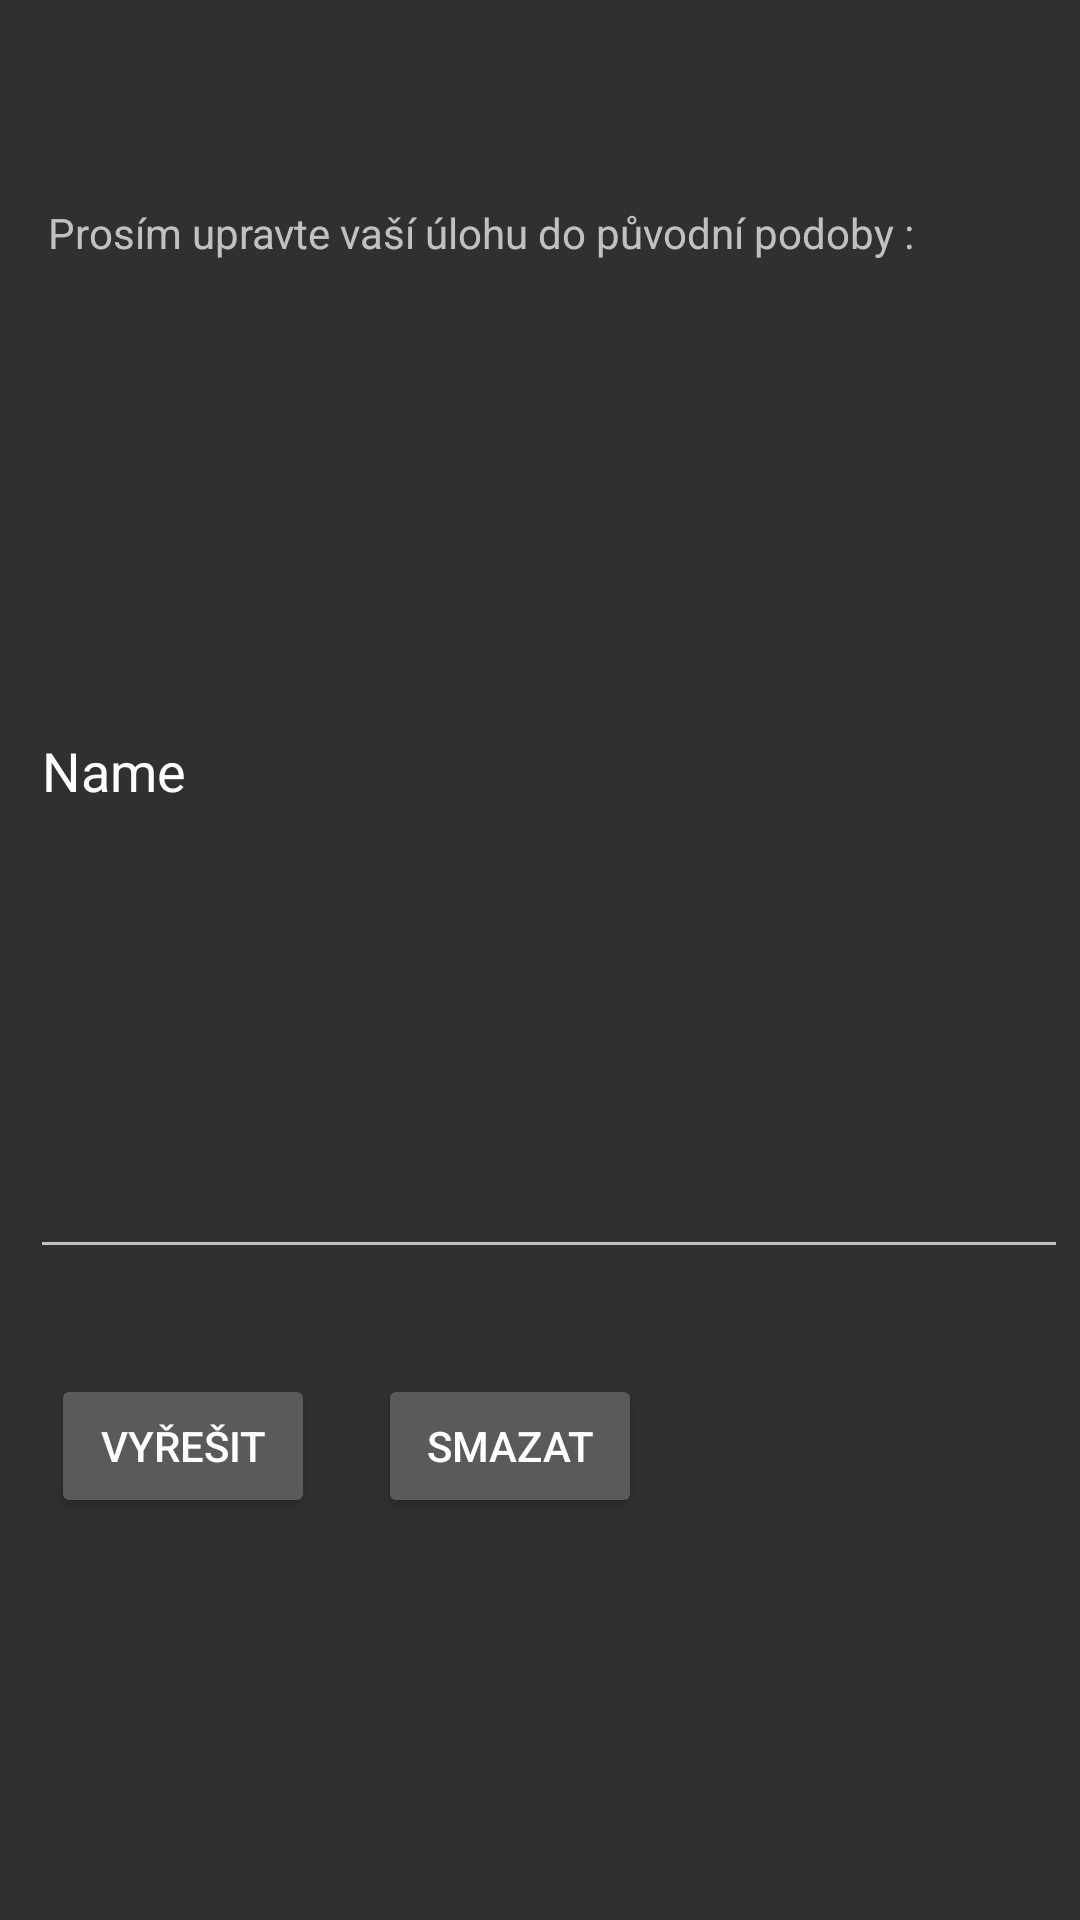

This screen was rendered from an Android layout file. Write that file and the resources it references.
<!-- AndroidManifest.xml: application theme Theme.AppCompat -->
<!-- res/layout/activity_uprava_zadani.xml -->
<?xml version="1.0" encoding="utf-8"?>
<androidx.constraintlayout.widget.ConstraintLayout xmlns:android="http://schemas.android.com/apk/res/android"
    xmlns:app="http://schemas.android.com/apk/res-auto"
    xmlns:tools="http://schemas.android.com/tools"
    android:layout_width="match_parent"
    android:layout_height="match_parent"
    tools:context="com.google.android.gms.samples.vision.ocrreader.UpravaZadaniActivity">

    <TextView
        android:id="@+id/InfoText"
        android:layout_width="wrap_content"
        android:layout_height="wrap_content"
        android:layout_marginStart="16dp"
        android:layout_marginTop="68dp"
        android:text="Prosím upravte vaší úlohu do původní podoby :"
        app:layout_constraintStart_toStartOf="parent"
        app:layout_constraintTop_toTopOf="parent" />

    <EditText
        android:id="@+id/PoleProUpravu"
        android:layout_width="346dp"
        android:layout_height="335dp"
        android:layout_marginStart="10dp"
        android:layout_marginTop="88dp"
        android:ems="10"
        android:inputType="textMultiLine"
        android:text="Name"
        app:layout_constraintStart_toStartOf="parent"
        app:layout_constraintTop_toTopOf="parent" />

    <Button
        android:id="@+id/ReseniBut"
        android:layout_width="wrap_content"
        android:layout_height="wrap_content"
        android:layout_marginStart="17dp"
        android:layout_marginTop="35dp"
        android:text="Vyřešit"
        app:layout_constraintStart_toStartOf="parent"
        app:layout_constraintTop_toBottomOf="@+id/PoleProUpravu" />

    <Button
        android:id="@+id/DeleteBut"
        android:layout_width="wrap_content"
        android:layout_height="wrap_content"
        android:layout_marginStart="21dp"
        android:layout_marginTop="35dp"
        android:text="smazat"
        app:layout_constraintStart_toEndOf="@+id/ReseniBut"
        app:layout_constraintTop_toBottomOf="@+id/PoleProUpravu" />

</androidx.constraintlayout.widget.ConstraintLayout>
<!-- resources referenced by this layout -->
<resources>

</resources>
